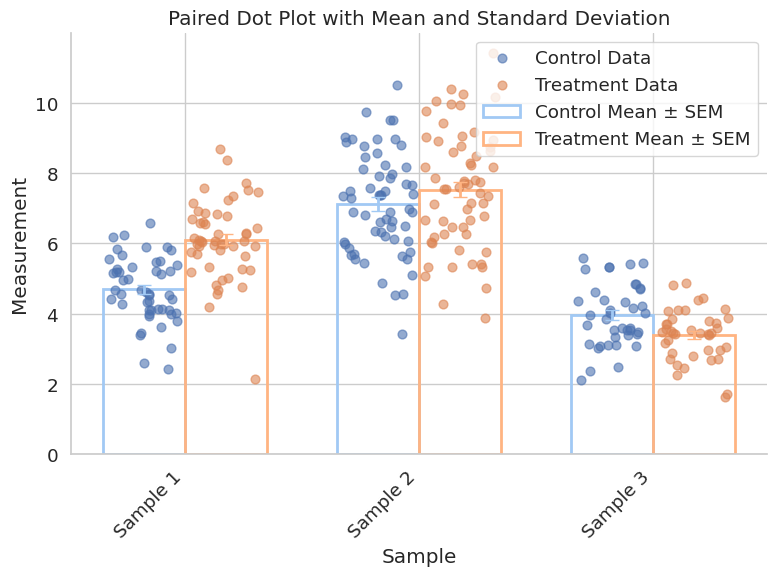

Recreate this plot in Python.
import matplotlib.pyplot as plt
import numpy as np
import seaborn as sns  # Import Seaborn


def paired_dotplot_with_bars(data, sample_names=None, group_names=("Group 1", "Group 2"),
                             title=None, xlabel=None, ylabel=None,
                             dot_colors=None, bar_colors=None,  # Allow None for Seaborn defaults
                             bar_width=0.35, figsize=(6, 6), dot_size=50, alpha=0.7,
                             show_legend=True, jitter=0.1, errorbar='std'):
    """
    Generates a paired dot plot with bars (improved aesthetics).
    """
    num_samples = len(data)
    if sample_names is None:
        sample_names = [f"Sample {i+1}" for i in range(num_samples)]
    if len(sample_names) != num_samples:
        raise ValueError("Number of sample names must match number of samples.")
    if len(group_names) != 2:
        raise ValueError("group_names must have length 2")

    # --- Set up Seaborn styling ---
    sns.set_theme(style="whitegrid", context="notebook", font_scale=1.2,
                  font="Arial") # Use Arial

    fig, ax = plt.subplots(figsize=figsize)

    # --- Use Seaborn color palettes if custom colors are not provided ---
    if dot_colors is None:
        dot_colors = sns.color_palette("deep")[:2]  # Get first two colors
    if bar_colors is None:
        bar_colors = sns.color_palette("pastel")[:2]


    for i, sample in enumerate(data):
        if len(sample) != 2:
            raise ValueError("Each sample must contain exactly two groups.")

        group1_data = sample[0]
        group2_data = sample[1]

        mean1 = np.mean(group1_data)
        mean2 = np.mean(group2_data)
        if errorbar == 'std':
            error1 = np.std(group1_data)
            error2 = np.std(group2_data)
            error_label = 'Stdev'
        elif errorbar == 'sem':
            error1 = np.std(group1_data) / np.sqrt(len(group1_data))
            error2 = np.std(group2_data) / np.sqrt(len(group2_data))
            error_label = 'SEM'
        else:
            raise ValueError("errorbar must be 'std' or 'sem'")

        # Dot Plot
        x_coords1 = np.ones(len(group1_data)) * (i + 1 - bar_width/2) + np.random.uniform(-jitter, jitter, len(group1_data))
        x_coords2 = np.ones(len(group2_data)) * (i + 1 + bar_width/2) + np.random.uniform(-jitter, jitter, len(group2_data))
        ax.scatter(x_coords1, group1_data, c=[dot_colors[0]], s=dot_size, alpha=alpha, zorder=2, label=f'{group_names[0]} Data' if i == 0 and show_legend else "")  # Use a list for color
        ax.scatter(x_coords2, group2_data, c=[dot_colors[1]], s=dot_size, alpha=alpha, zorder=2, label=f'{group_names[1]} Data' if i == 0 and show_legend else "")  # Use a list for color


        # Bar Plot (Outlines Only)
        bar_pos1 = i + 1 - bar_width / 2
        bar_pos2 = i + 1 + bar_width / 2
        ax.bar(bar_pos1, mean1, width=bar_width, color='none', edgecolor=bar_colors[0], linewidth=2, zorder=1, label=f'{group_names[0]} Mean ± {error_label}' if i==0 and show_legend else "")
        ax.bar(bar_pos2, mean2, width=bar_width, color='none', edgecolor=bar_colors[1], linewidth=2, zorder=1, label=f'{group_names[1]} Mean ± {error_label}' if i==0 and show_legend else "")
        ax.errorbar(bar_pos1, mean1, yerr=error1, fmt='none', ecolor=bar_colors[0], capsize=5, elinewidth=2, zorder=3)
        ax.errorbar(bar_pos2, mean2, yerr=error2, fmt='none', ecolor=bar_colors[1], capsize=5, elinewidth=2, zorder=3)

    # Customize Plot
    ax.set_xticks(np.arange(1, num_samples + 1))
    ax.set_xticklabels(sample_names, rotation=45, ha="right")
    ax.set_xlabel(xlabel)
    ax.set_ylabel(ylabel)
    ax.set_title(title)
    if show_legend:
      ax.legend(loc='upper right') # place legend outside
    sns.despine(top=True, right=True)  # Remove top and right spines

    plt.tight_layout()
    return fig, ax

def main():
    # Example Usage:
    # Create sample data for paired comparisons
    sample1_group1 = np.random.normal(5, 1, 50)
    sample1_group2 = np.random.normal(6, 1.2, 50)
    sample2_group1 = np.random.normal(7, 1.5, 60)
    sample2_group2 = np.random.normal(7.5, 1.6, 60)
    sample3_group1 = np.random.normal(4, 0.8, 40)
    sample3_group2 = np.random.normal(3.5, 0.7, 40)

    data = [
        [sample1_group1, sample1_group2],
        [sample2_group1, sample2_group2],
        [sample3_group1, sample3_group2],
    ]

    sample_names = ["Sample 1", "Sample 2", "Sample 3"]
    group_names = ("Control", "Treatment")

    fig, ax = paired_dotplot_with_bars(
        data,
        sample_names=sample_names,
        group_names=group_names,
        title="Paired Dot Plot with Mean and Standard Deviation",
        xlabel="Sample",
        ylabel="Measurement",
        #dot_colors=("dimgray", "darkgray"),  # Optional: Use custom colors
        #bar_colors=("tomato", "lightcoral"),  # Optional: Use custom colors
        show_legend=True,
        errorbar='sem',
        jitter=0.15,  # Reduced jitter
        dot_size=40,   # Smaller dots
        alpha=0.6,
        figsize=(8,6)
    )

    plt.show()
    # Save the figure in high resolution
    #fig.savefig("paired_dotplot_publication.png", dpi=300)
    #fig.savefig("paired_dotplot_publication.pdf") # Or save as PDF (vector format)

if __name__ == "__main__":
    main()